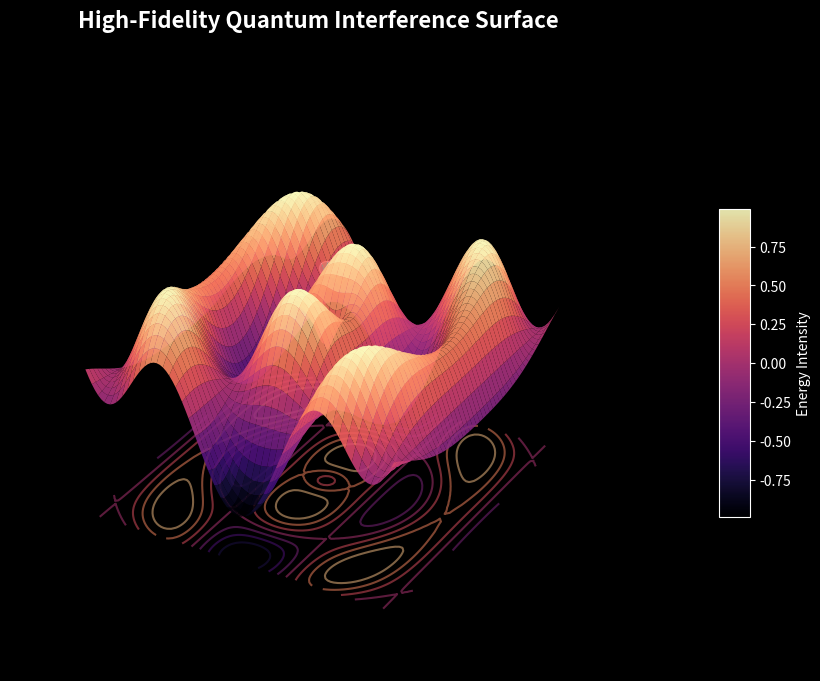

Here is the Python script that generated this plot:
import numpy as np
import pandas as pd
import matplotlib.pyplot as plt
from matplotlib import cm
from mpl_toolkits.mplot3d import Axes3D

# 1. GENERATE ADVANCED DATA (NumPy)
# We create a complex wave pattern (interference)
n = 100
x = np.linspace(-5, 5, n)
y = np.linspace(-5, 5, n)
X, Y = np.meshgrid(x, y)
R = np.sqrt(X**2 + Y**2)
Z = np.sin(R) * np.cos(X)  # Complex mathematical surface

# 2. STRUCTURE DATA (Pandas)
# Converting to a DataFrame to demonstrate the "Combine" aspect
# This is useful for filtering or processing before plotting
df = pd.DataFrame({'X': X.flatten(), 'Y': Y.flatten(), 'Z': Z.flatten()})

# 3. SET HIGH-QUALITY GRAPHICS STYLING
plt.style.use('dark_background')  # Sleek dark theme
fig = plt.figure(figsize=(12, 8), dpi=150)  # High Resolution
ax = fig.add_subplot(111, projection='3d')

# 4. PLOT ADVANCED 3D SURFACE
# We use 'magma' colormap for a "glowing" volcanic look
surf = ax.plot_surface(X, Y, Z, cmap=cm.magma, 
                       linewidth=0, antialiased=True, 
                       shade=True, alpha=0.9)

# 5. ADD CONTOUR PROJECTIONS (The "Diagram" look)
# This projects the 3D data onto the "floor" for a technical feel
ax.contour(X, Y, Z, zdir='z', offset=-1.5, cmap=cm.magma, alpha=0.5)

# 6. CUSTOMIZING THE "AESTHETIC"
ax.set_zlim(-1.5, 1.5)
ax.set_axis_off()  # Hides the grid for a clean "floating" look

# Add a floating "Data Point" annotation (The Glow Marker)
ax.scatter([0], [0], [1], color='#00FFCC', s=100, edgecolors='white', label='Peak Signal')

# Colorbar with custom styling
cbar = fig.colorbar(surf, shrink=0.5, aspect=10, pad=0.1)
cbar.set_label('Energy Intensity', color='white', fontsize=10)

plt.title("High-Fidelity Quantum Interference Surface", fontsize=16, fontweight='bold', pad=20)
plt.show()